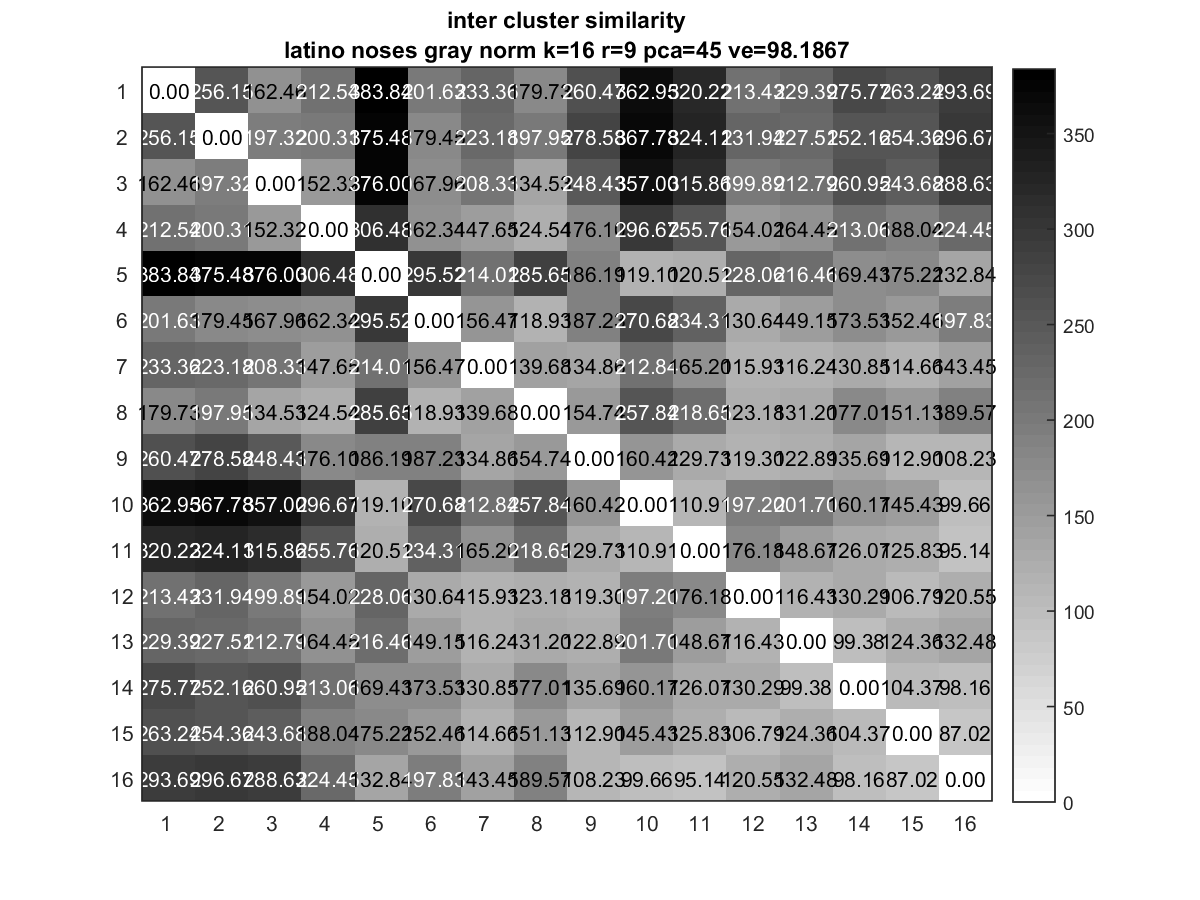

Values plotted in this chart, from the file beside it:
0, 256.15, 162.46, 212.54, 383.84, 201.63, 233.36, 179.73, 260.47, 362.95, 320.22, 213.43, 229.39, 275.77, 263.24, 293.69
256.1, 0, 197.3, 200.3, 375.5, 179.4, 223.2, 197.9, 278.6, 367.8, 324.1, 231.9, 227.5, 252.2, 254.4, 296.7
162.5, 197.3, 0, 152.3, 376, 168, 208.3, 134.5, 248.4, 357, 315.9, 199.9, 212.8, 260.9, 243.7, 288.6
212.5, 200.3, 152.3, 0, 306.5, 162.3, 147.7, 124.5, 176.1, 296.7, 255.8, 154, 164.4, 213.1, 188, 224.4
383.8, 375.5, 376, 306.5, 0, 295.5, 214, 285.6, 186.2, 119.1, 120.5, 228.1, 216.5, 169.4, 175.2, 132.8
201.6, 179.4, 168, 162.3, 295.5, 0, 156.5, 118.9, 187.2, 270.7, 234.3, 130.6, 149.2, 173.5, 152.5, 197.8
233.4, 223.2, 208.3, 147.7, 214, 156.5, 0, 139.7, 134.9, 212.8, 165.2, 115.9, 116.2, 130.8, 114.7, 143.4
179.7, 197.9, 134.5, 124.5, 285.6, 118.9, 139.7, 0, 154.7, 257.8, 218.7, 123.2, 131.2, 177, 151.1, 189.6
260.5, 278.6, 248.4, 176.1, 186.2, 187.2, 134.9, 154.7, 0, 160.4, 129.7, 119.3, 122.9, 135.7, 112.9, 108.2
362.9, 367.8, 357, 296.7, 119.1, 270.7, 212.8, 257.8, 160.4, 0, 110.9, 197.2, 201.7, 160.2, 145.4, 99.66
320.2, 324.1, 315.9, 255.8, 120.5, 234.3, 165.2, 218.7, 129.7, 110.9, 0, 176.2, 148.7, 126.1, 125.8, 95.14
213.4, 231.9, 199.9, 154, 228.1, 130.6, 115.9, 123.2, 119.3, 197.2, 176.2, 0, 116.4, 130.3, 106.8, 120.5
229.4, 227.5, 212.8, 164.4, 216.5, 149.2, 116.2, 131.2, 122.9, 201.7, 148.7, 116.4, 0, 99.38, 124.4, 132.5
275.8, 252.2, 260.9, 213.1, 169.4, 173.5, 130.8, 177, 135.7, 160.2, 126.1, 130.3, 99.38, 0, 104.4, 98.16
263.2, 254.4, 243.7, 188, 175.2, 152.5, 114.7, 151.1, 112.9, 145.4, 125.8, 106.8, 124.4, 104.4, 0, 87.02
293.7, 296.7, 288.6, 224.4, 132.8, 197.8, 143.4, 189.6, 108.2, 99.66, 95.14, 120.5, 132.5, 98.16, 87.02, 0
